Photos from the image-classification dataset "Datasets" in the GitHub repository aayush-506/AgroGuard. Its 8 classes are: potato late blight, rice brown spot, rice healthy, rice leaf blast, rice neck blast, wheat brown rust, wheat healthy, wheat yellow rust.

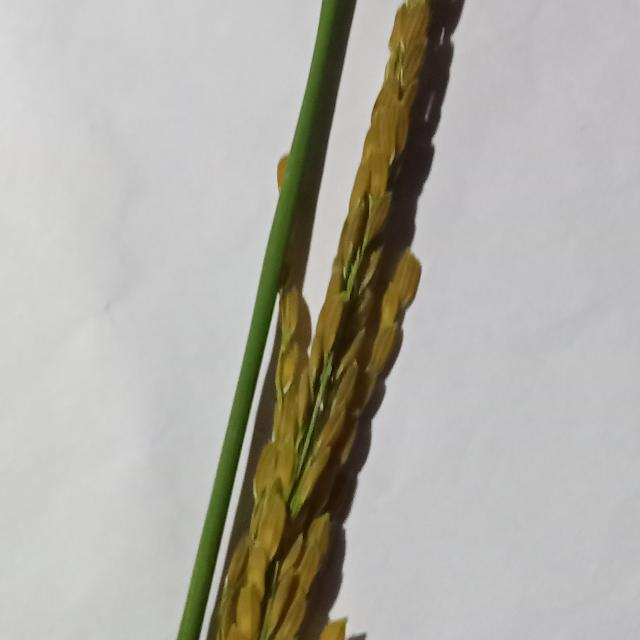
Label: rice neck blast

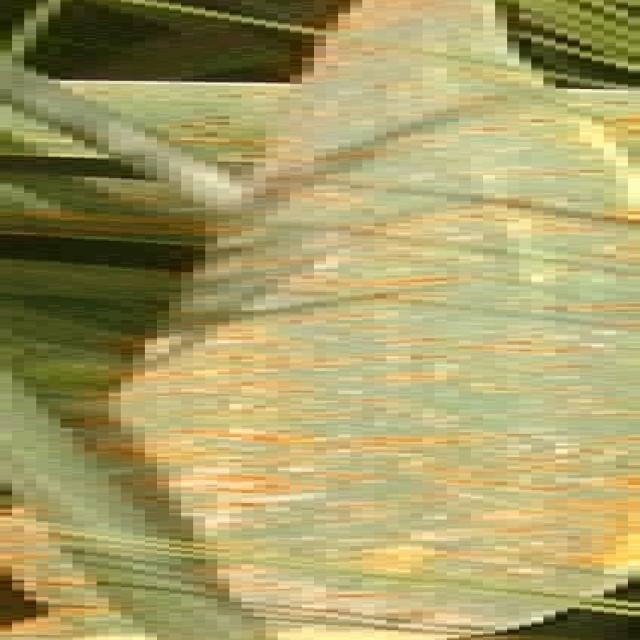
Label: wheat brown rust

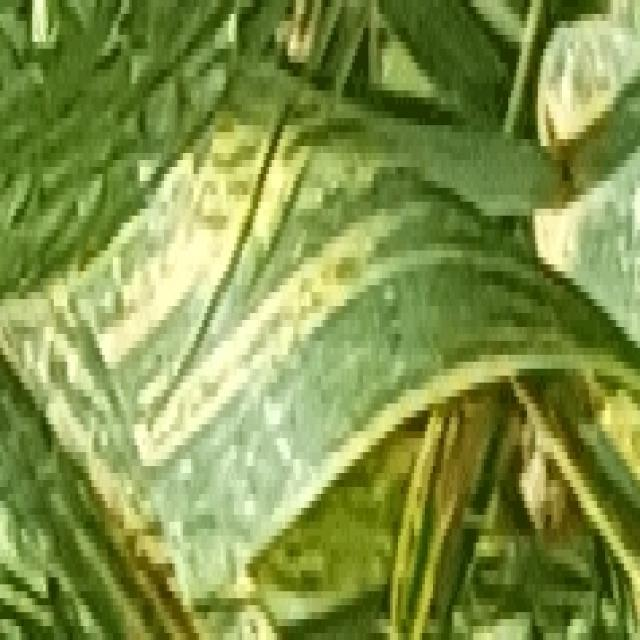
Label: wheat yellow rust

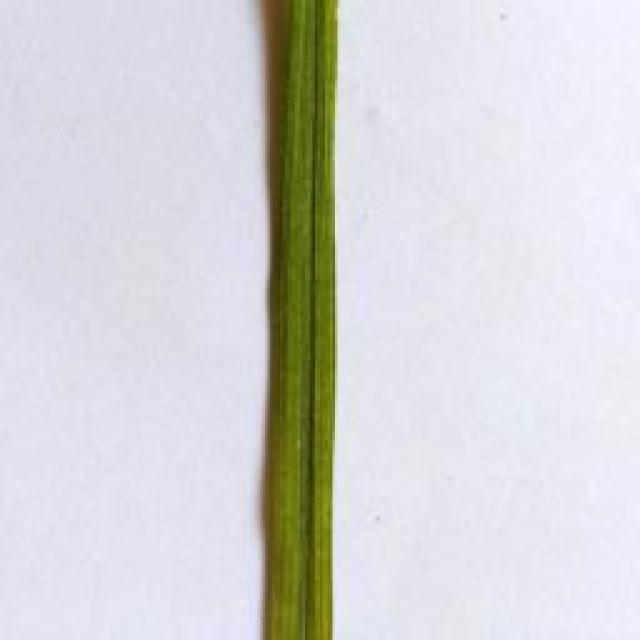
Label: rice healthy

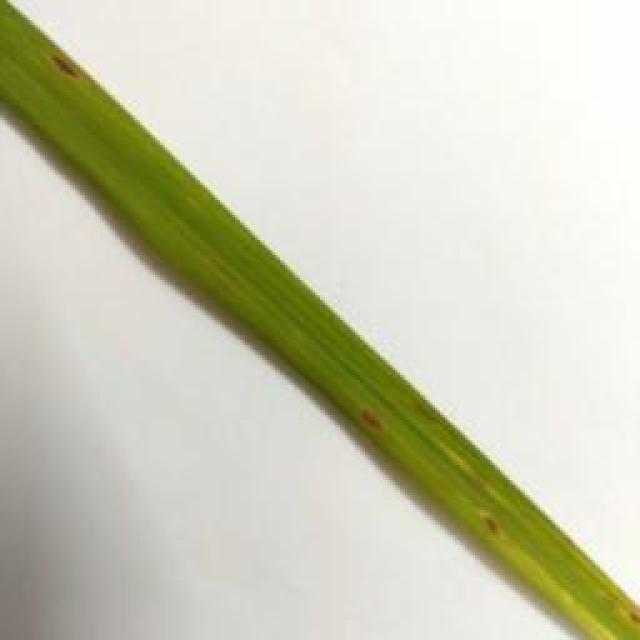
Label: rice leaf blast

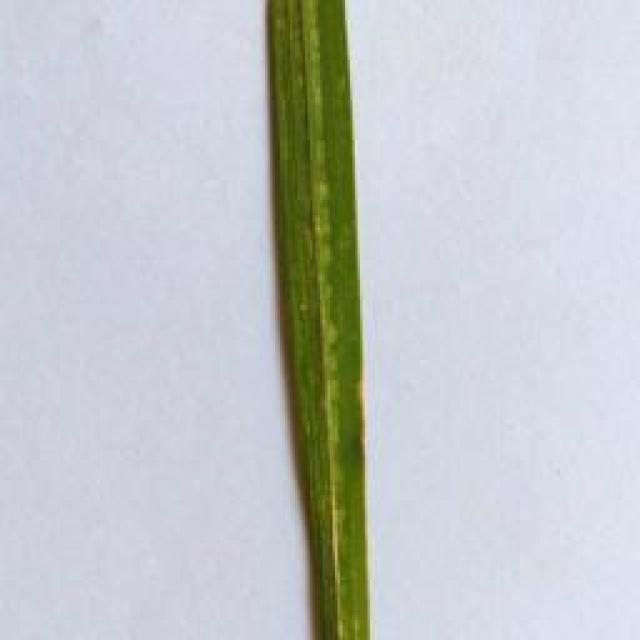
Label: rice brown spot
